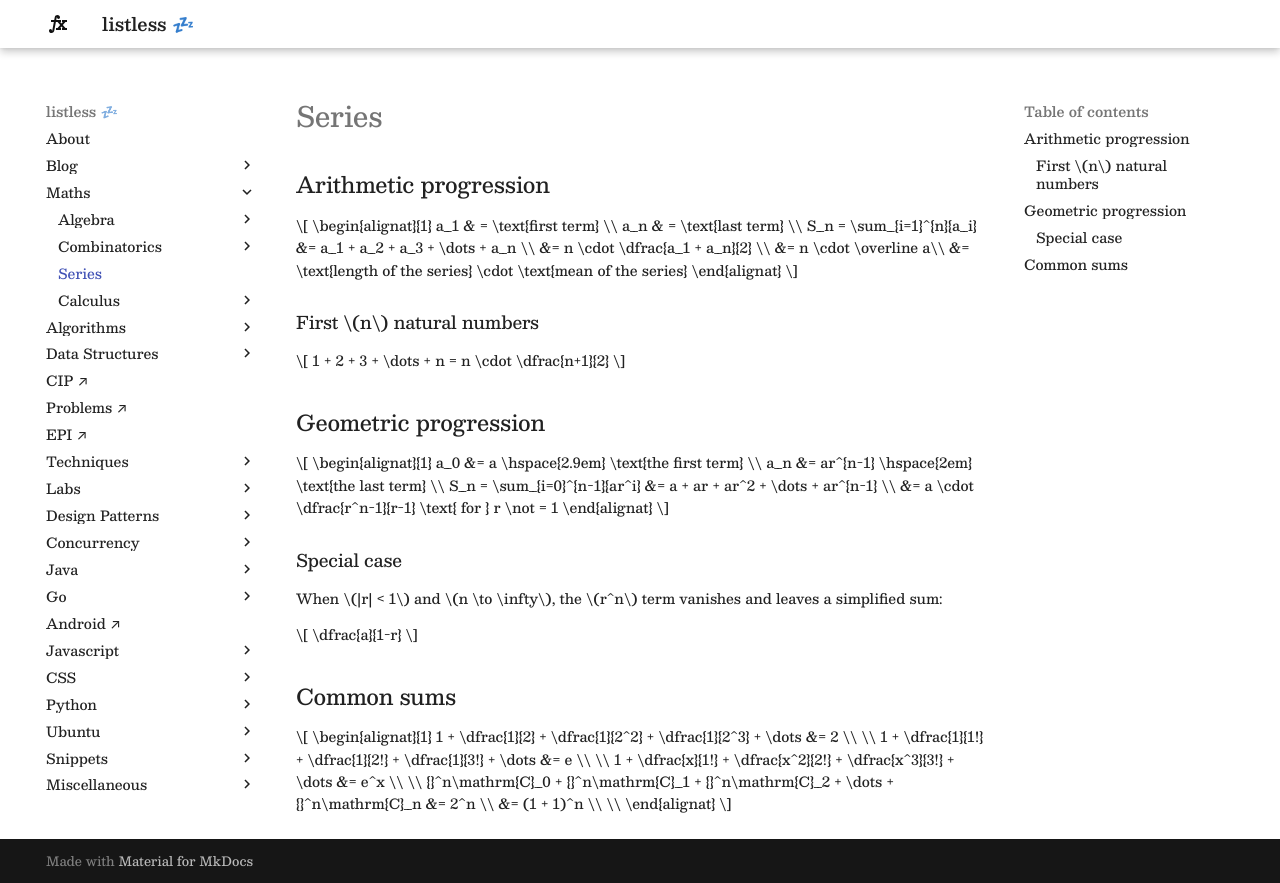

repository: anurag-inias/anurag-inias.github.io · page: maths/series/index.html · generator: mkdocs

# Series

<style>
.md-logo img {
  content: url('/maths/maths-light.svg');
}

:root [data-md-color-scheme=slate] .md-logo img  {
  content: url('/maths/maths-night.svg');
}
</style>

## Arithmetic progression

$$
\begin{alignat}{1}
a_1 & = \text{first term} \\
a_n & = \text{last term} \\
S_n = \sum_{i=1}^{n}{a_i} &= a_1 + a_2 + a_3 + \dots + a_n \\
&= n \cdot \dfrac{a_1 + a_n}{2} \\
&= n \cdot \overline a\\
&= \text{length of the series} \cdot \text{mean of the series}
\end{alignat}
$$

### First $n$ natural numbers

$$
1 + 2 + 3 + \dots + n = n \cdot \dfrac{n+1}{2}
$$

## Geometric progression

$$
\begin{alignat}{1}
a_0 &= a \hspace{2.9em} \text{the first term} \\
a_n &= ar^{n-1} \hspace{2em} \text{the last term} \\
S_n = \sum_{i=0}^{n-1}{ar^i} &= a + ar + ar^2 + \dots + ar^{n-1} \\
&= a \cdot \dfrac{r^n-1}{r-1} \text{ for } r \not = 1
\end{alignat}
$$

### Special case

When $|r| < 1$ and $n \to \infty$, the $r^n$ term vanishes and leaves a simplified sum:

$$
\dfrac{a}{1-r}
$$

## Common sums

$$
\begin{alignat}{1}
1 + \dfrac{1}{2} + \dfrac{1}{2^2} + \dfrac{1}{2^3} + \dots &= 2
\\
\\
1 + \dfrac{1}{1!} + \dfrac{1}{2!} + \dfrac{1}{3!} + \dots &= e \\
\\
1 + \dfrac{x}{1!} + \dfrac{x^2}{2!} + \dfrac{x^3}{3!} + \dots &= e^x \\
\\
{}^n\mathrm{C}_0 + {}^n\mathrm{C}_1 + {}^n\mathrm{C}_2 + \dots + {}^n\mathrm{C}_n &= 2^n \\
&= (1 + 1)^n \\
\\
\end{alignat}
$$
